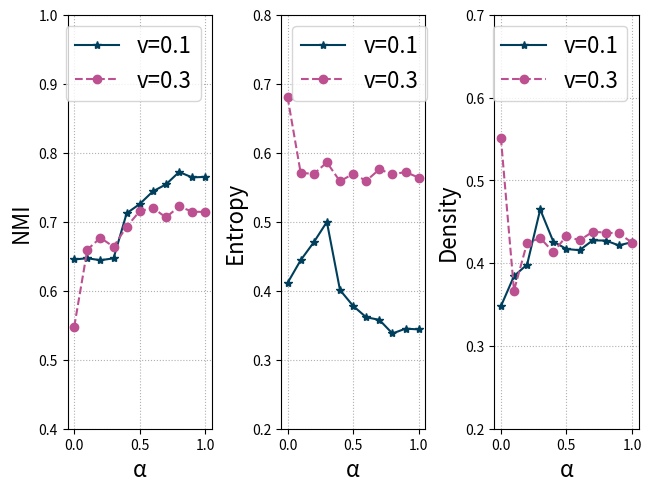

Write the Python code that produced this figure.
import matplotlib.pyplot as plt
import numpy as np

x = np.array([0,0.1,0.2,0.3,0.4,0.5,0.6,0.7,0.8,0.9,1])


fig, (ax1, ax2, ax3) = plt.subplots(1, 3, constrained_layout=True)

ax1.plot(x,  np.array([0.6454,0.6471,0.6443,0.647,0.7123,0.7258,0.7441,0.7542,0.7722,0.7643,0.7651]) ,color='#003f5c',  marker='*', label='v=0.1')
ax1.plot(x,  np.array([0.5478,0.6596,0.6768,0.6638,0.6929,0.7154,0.7201,0.7063,0.7222,0.7147,0.7142]) ,color='#bc5090',linestyle='--', marker='o', label='v=0.3')
ax1.set_ylim([0.4,1])
ax1.set_xlabel("α", fontsize=16)
ax1.set_ylabel("NMI", fontsize=16)
ax1.legend( fontsize=16)
ax1.grid(linestyle='dotted')


ax2.plot(x,  np.array([0.411304456,0.444263841,0.470279147, 0.499788038, 0.401121859,0.378091254, 0.361582329,0.357861926,0.338054328, 0.345072515, 0.3439705    ]) ,color='#003f5c',  marker='*', label='v=0.1')
ax2.plot(x,  np.array([0.680894316, 0.571055778, 0.569320717, 0.586058936, 0.558711243, 0.569446457, 0.559318671, 0.57601084, 0.56896132, 0.572065178,0.56407602  ]) ,color='#bc5090',linestyle='--', marker='o', label='v=0.3')
ax2.set_ylim([0.2,0.8])
ax2.set_xlabel("α", fontsize=16)
ax2.set_ylabel("Entropy", fontsize=16)
ax2.legend( fontsize=16)
ax2.grid(linestyle='dotted')



ax3.plot(x,  np.array([0.347862356621481, 0.384358706986444,0.398331595411887, 0.464859228362878, 0.42606882168926, 0.417101147028154, 0.415641293013556, 0.427528675703858,  0.427320125130344, 0.42148070907195, 0.425443169968717  ]) ,color='#003f5c',  marker='*', label='v=0.1')
ax3.plot(x,  np.array([0.551522736754276, 0.366916979557781, 0.424488944513976, 0.430329578639967, 0.413433458489779, 0.432624113475177,  0.427617855652899, 0.437838965373383, 0.43700458906967, 0.435961618690029, 0.424906132665832 ]) ,color='#bc5090',linestyle='--', marker='o', label='v=0.3')
ax3.set_ylim([0.2,0.7])
ax3.set_xlabel("α", fontsize=16)
ax3.set_ylabel("Density", fontsize=16)
ax3.legend( fontsize=16)
ax3.grid(linestyle='dotted')


plt.show()